Photos from the image-classification dataset "dataset" in the GitHub repository assiri/Vision-Transformer. Its 24 classes are: front or left, front or right, hump, left turn, narrows from left, narrows from right, no horron, no parking, no u-turn, overtaking is forbidden, parking, pedestrian crossing, right or left, right turn, rotor, slow, speed limit 100, speed limit 30, speed limit 40, speed limit 50, speed limit 60, speed limit 80, stop, u-turn.

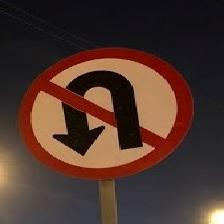
Label: no u-turn

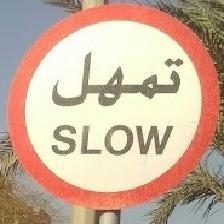
Label: slow

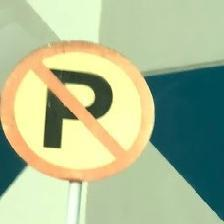
Label: no parking

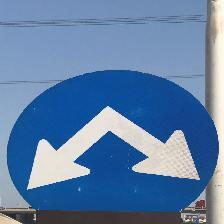
Label: right or left

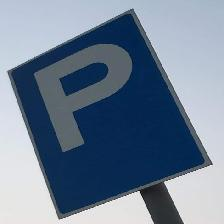
Label: parking

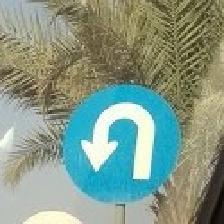
Label: u-turn
